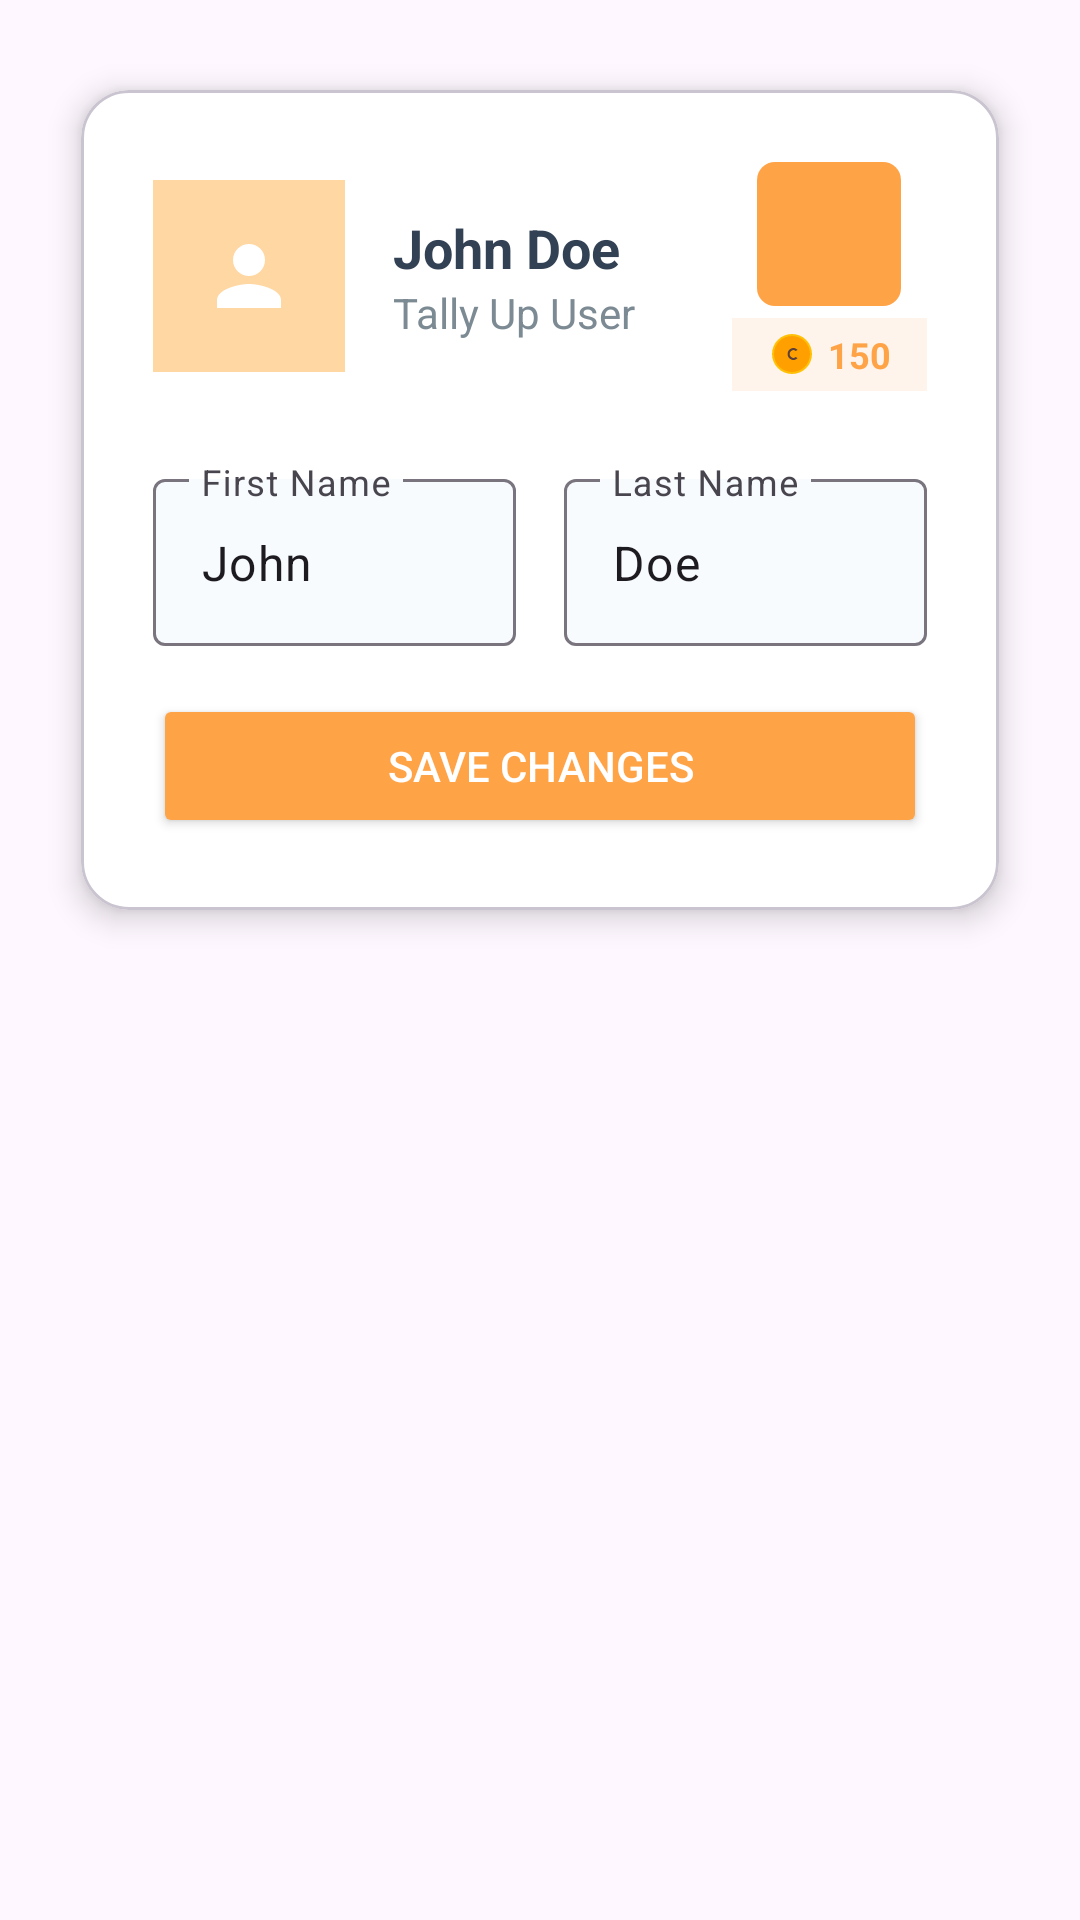

Produce the Android XML layout that renders to this screen, including the resource entries it uses.
<!-- AndroidManifest.xml: application theme Theme.MyApplication -->
<!-- res/layout/fragment_profile_main.xml -->
<?xml version="1.0" encoding="utf-8"?>
<ScrollView xmlns:android="http://schemas.android.com/apk/res/android"
    xmlns:app="http://schemas.android.com/apk/res-auto"
    xmlns:tools="http://schemas.android.com/tools"
    android:layout_width="match_parent"
    android:layout_height="match_parent"
    android:padding="16dp">

    <com.google.android.material.card.MaterialCardView
        android:layout_width="match_parent"
        android:layout_height="wrap_content"
        app:cardCornerRadius="16dp"
        app:cardBackgroundColor="@color/card_background"
        app:cardElevation="6dp"
        app:cardUseCompatPadding="true"
        app:cardPreventCornerOverlap="true">

        <LinearLayout
            android:layout_width="match_parent"
            android:layout_height="wrap_content"
            android:orientation="vertical"
            android:padding="24dp">

            
            <LinearLayout
                android:layout_width="match_parent"
                android:layout_height="wrap_content"
                android:orientation="horizontal"
                android:gravity="center_vertical"
                android:layout_marginBottom="24dp">

                <ImageView
                    android:layout_width="64dp"
                    android:layout_height="64dp"
                    android:background="@color/accent_light"
                    android:contentDescription="@string/profile"
                    android:padding="16dp"
                    android:src="@drawable/ic_user"
                    app:cornerRadius="32dp"
                    app:tint="@color/accent_foreground"
                    tools:ignore="ImageContrastCheck" />

                <LinearLayout
                    android:layout_width="0dp"
                    android:layout_height="wrap_content"
                    android:layout_weight="1"
                    android:orientation="vertical"
                    android:layout_marginStart="16dp">

                    <TextView
                        android:id="@+id/user_name"
                        android:layout_width="wrap_content"
                        android:layout_height="wrap_content"
                        android:text="@string/john_doe"
                        android:textColor="@color/foreground"
                        android:textSize="18sp"
                        android:textStyle="bold" />

                    <TextView
                        android:layout_width="wrap_content"
                        android:layout_height="wrap_content"
                        android:text="@string/tally_up_user"
                        android:textColor="@color/muted_foreground"
                        android:textSize="14sp"
                        tools:ignore="TextContrastCheck" />

                </LinearLayout>

                <LinearLayout
                    android:layout_width="wrap_content"
                    android:layout_height="wrap_content"
                    android:orientation="vertical"
                    android:gravity="center">

                    <ImageView
                        android:id="@+id/character_display"
                        android:layout_width="48dp"
                        android:layout_height="48dp"
                        android:src="@drawable/character_female"
                        android:contentDescription="@string/character" />

                    <LinearLayout
                        android:layout_width="wrap_content"
                        android:layout_height="wrap_content"
                        android:orientation="horizontal"
                        android:gravity="center"
                        android:background="@color/accent_soft"
                        android:paddingHorizontal="12dp"
                        android:paddingVertical="4dp"
                        app:cornerRadius="12dp"
                        android:layout_marginTop="4dp">

                        <ImageView
                            android:layout_width="16dp"
                            android:layout_height="16dp"
                            android:contentDescription="@string/coins"
                            android:src="@drawable/ic_coin"
                            tools:ignore="ImageContrastCheck" />

                        <TextView
                            android:id="@+id/coins_count"
                            android:layout_width="wrap_content"
                            android:layout_height="wrap_content"
                            android:layout_marginStart="4dp"
                            android:text="@string/_150"
                            android:textColor="@color/accent"
                            android:textSize="12sp"
                            android:textStyle="bold"
                            tools:ignore="TextContrastCheck" />
                    </LinearLayout>

                </LinearLayout>
            </LinearLayout>

            
            <LinearLayout
                android:layout_width="match_parent"
                android:layout_height="wrap_content"
                android:orientation="vertical">

                <LinearLayout
                    android:layout_width="match_parent"
                    android:layout_height="wrap_content"
                    android:orientation="horizontal"
                    android:layout_marginBottom="16dp"
                    tools:ignore="DisableBaselineAlignment">

                    <com.google.android.material.textfield.TextInputLayout
                        android:layout_width="0dp"
                        android:layout_height="wrap_content"
                        android:layout_weight="1"
                        android:layout_marginEnd="8dp"
                        style="@style/Widget.Material3.TextInputLayout.OutlinedBox"
                        app:boxBackgroundColor="@color/background">

                        <com.google.android.material.textfield.TextInputEditText
                            android:id="@+id/first_name_input"
                            android:layout_width="match_parent"
                            android:layout_height="wrap_content"
                            android:hint="@string/first_name"
                            android:text="@string/john"
                            android:inputType="text"
                            tools:ignore="VisualLintTextFieldSize" />
                    </com.google.android.material.textfield.TextInputLayout>

                    <com.google.android.material.textfield.TextInputLayout
                        android:layout_width="0dp"
                        android:layout_height="wrap_content"
                        android:layout_weight="1"
                        android:layout_marginStart="8dp"
                        style="@style/Widget.Material3.TextInputLayout.OutlinedBox"
                        app:boxBackgroundColor="@color/background">

                        <com.google.android.material.textfield.TextInputEditText
                            android:id="@+id/last_name_input"
                            android:layout_width="match_parent"
                            android:layout_height="wrap_content"
                            android:hint="@string/last_name"
                            android:text="@string/doe"
                            android:inputType="text"
                            tools:ignore="VisualLintTextFieldSize" />
                    </com.google.android.material.textfield.TextInputLayout>
                </LinearLayout>

                <Button
                    android:id="@+id/save_profile_button"
                    android:layout_width="match_parent"
                    android:layout_height="wrap_content"
                    android:backgroundTint="@color/accent"
                    android:paddingVertical="12dp"
                    android:text="@string/save_changes"
                    android:textColor="@color/accent_foreground"
                    tools:ignore="TextContrastCheck,VisualLintButtonSize" />
            </LinearLayout>

        </LinearLayout>
    </com.google.android.material.card.MaterialCardView>
</ScrollView>
<!-- resources referenced by this layout -->
<resources>
  <color name="accent">#FFA347</color>
  <color name="accent_foreground">#FFFFFF</color>
  <color name="accent_light">#FFD7A3</color>
  <color name="accent_soft">#FFF4EB</color>
  <color name="background">#F7FBFE</color>
  <color name="card_background">#FFFFFF</color>
  <color name="foreground">#334155</color>
  <color name="muted_foreground">#7C8A94</color>
  <!-- drawable character_female: png bitmap (drawable, 747642 bytes) -->
  <!-- drawable ic_coin (drawable) -->
  <vector xmlns:android="http://schemas.android.com/apk/res/android"
      android:width="24dp"
      android:height="24dp"
      android:viewportWidth="24"
      android:viewportHeight="24">
  
      
      <path
          android:fillColor="#FFC107"
          android:pathData="M12,2A10,10 0,1 0,22 12A10,10 0,0 0,12 2Z" />
  
      
      <path
          android:fillColor="#FFA000"
          android:pathData="M12,3A9,9 0,1 0,21 12A9,9 0,0 0,12 3Z" />
  
      
      <path
          android:fillColor="#5D4037"
          android:pathData="M14.8 10C14.3 9.5 13.6 9 12.8 9C11.1 9 9.8 10.3 9.8 12C9.8 13.7 11.1 15 12.8 15C13.6 15 14.3 14.5 14.8 14L13.8 13.5C13.5 13.8 13.1 14 12.8 14C11.8 14 10.8 13 10.8 12C10.8 11 11.8 10 12.8 10C13.1 10 13.5 10.2 13.8 10.5L14.8 10Z" />
  </vector>
  <!-- drawable ic_user (drawable) -->
  <?xml version="1.0" encoding="utf-8"?>
  <vector xmlns:android="http://schemas.android.com/apk/res/android"
      android:width="24dp"
      android:height="24dp"
      android:viewportWidth="24"
      android:viewportHeight="24">
      <path
          android:fillColor="@color/foreground"
          android:pathData="M12,12c2.21,0 4,-1.79 4,-4s-1.79,-4 -4,-4 -4,1.79 -4,4 1.79,4 4,4zM12,14c-2.67,0 -8,1.34 -8,4v2h16v-2c0,-2.66 -5.33,-4 -8,-4z" />
  </vector>
  <string name="_150">150</string>
  <string name="character">Character</string>
  <string name="coins">Coins</string>
  <string name="doe">Doe</string>
  <string name="first_name">First Name</string>
  <string name="john">John</string>
  <string name="john_doe">John Doe</string>
  <string name="last_name">Last Name</string>
  <string name="profile">Profile</string>
  <string name="save_changes">Save Changes</string>
  <string name="tally_up_user">Tally Up User</string>
  <style name="Theme.MyApplication" parent="Base.Theme.MyApplication" />
  <style name="Base.Theme.MyApplication" parent="Theme.Material3.DayNight.NoActionBar">
          
          
      </style>
</resources>
